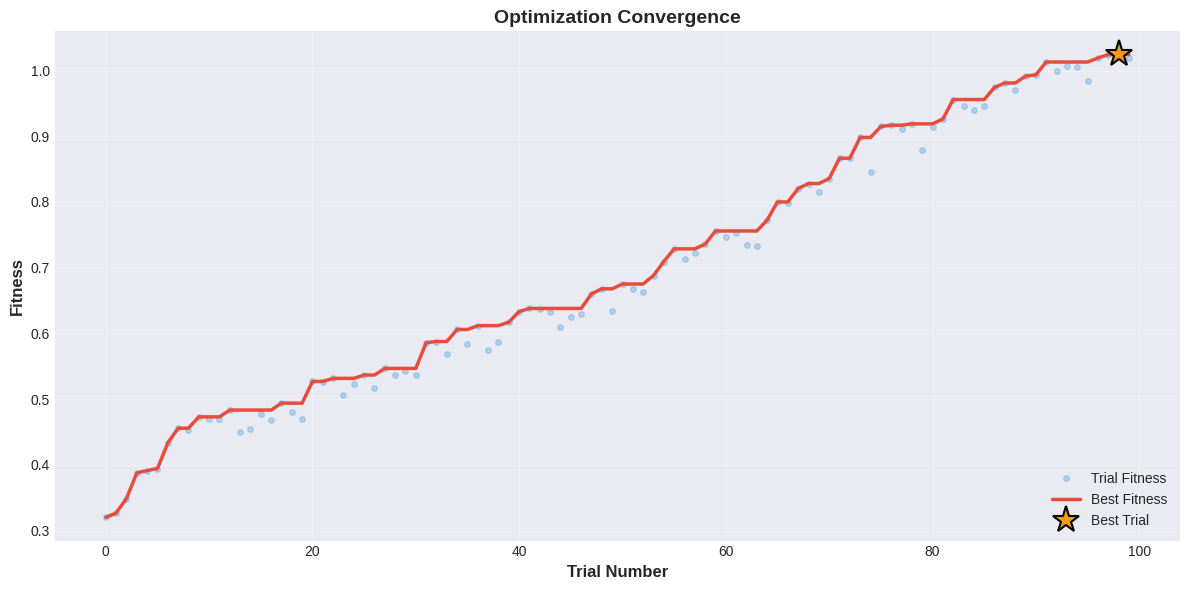
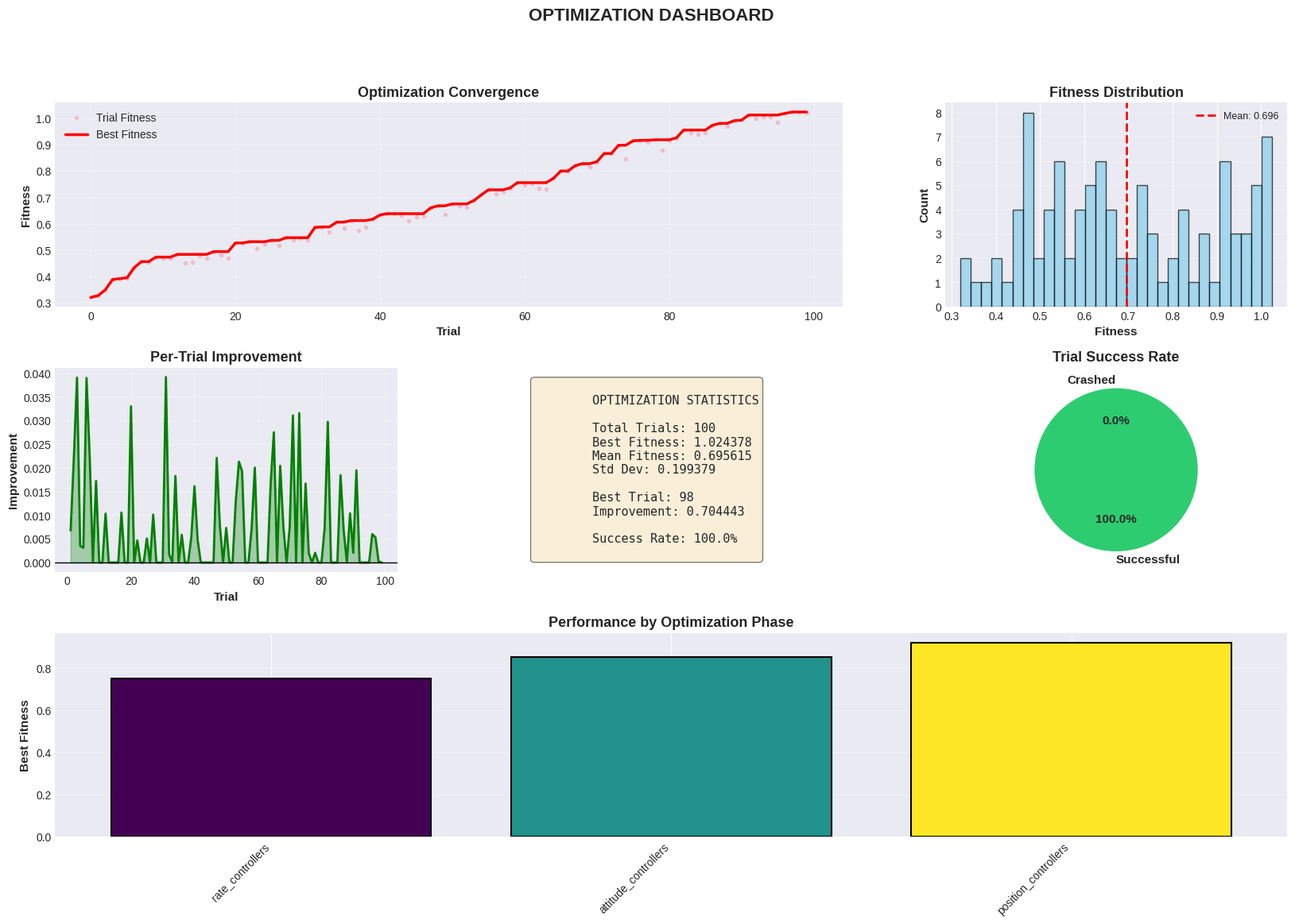

Here is the Python script that generated these plots, in order:
"""
Visualization Tools for Optimization Progress
Comprehensive plotting and analysis visualization
"""

import numpy as np
import matplotlib.pyplot as plt
import matplotlib.gridspec as gridspec
from matplotlib.animation import FuncAnimation
from mpl_toolkits.mplot3d import Axes3D
import seaborn as sns
from typing import List, Dict, Optional, Tuple
from pathlib import Path
import logging
from datetime import datetime

logger = logging.getLogger(__name__)

# Set style
plt.style.use('seaborn-v0_8-darkgrid')
sns.set_palette("husl")


class OptimizationVisualizer:
    """
    Comprehensive visualization for optimization progress
    Creates plots, dashboards, and analysis visualizations
    """

    def __init__(self, output_dir: str = "./visualizations"):
        self.output_dir = Path(output_dir)
        self.output_dir.mkdir(parents=True, exist_ok=True)
        logger.info(f"Visualizer initialized. Output: {self.output_dir}")

    def plot_convergence(self, fitness_history: List[float],
                        best_fitness_history: List[float],
                        title: str = "Optimization Convergence",
                        save_name: str = "convergence.png"):
        """Plot convergence history"""
        fig, ax = plt.subplots(figsize=(12, 6))

        trials = np.arange(len(fitness_history))

        # Plot all trials
        ax.plot(trials, fitness_history, 'o', alpha=0.3, markersize=4,
               label='Trial Fitness', color='#3498db')

        # Plot best fitness
        ax.plot(trials, best_fitness_history, '-', linewidth=2.5,
               label='Best Fitness', color='#e74c3c')

        # Highlight best
        best_idx = np.argmax(best_fitness_history)
        ax.plot(best_idx, best_fitness_history[best_idx], '*',
               markersize=20, color='#f39c12', label='Best Trial',
               markeredgecolor='black', markeredgewidth=1.5)

        ax.set_xlabel('Trial Number', fontsize=12, fontweight='bold')
        ax.set_ylabel('Fitness', fontsize=12, fontweight='bold')
        ax.set_title(title, fontsize=14, fontweight='bold')
        ax.legend(fontsize=10, loc='lower right')
        ax.grid(True, alpha=0.3)

        plt.tight_layout()
        save_path = self.output_dir / save_name
        plt.savefig(save_path, dpi=300, bbox_inches='tight')
        plt.close()

        logger.info(f"Convergence plot saved: {save_path}")

    def plot_parameter_evolution(self, parameter_history: Dict[str, List[float]],
                                 save_name: str = "parameter_evolution.png"):
        """Plot how parameters evolved during optimization"""
        n_params = len(parameter_history)
        n_cols = 3
        n_rows = (n_params + n_cols - 1) // n_cols

        fig, axes = plt.subplots(n_rows, n_cols, figsize=(15, 4*n_rows))
        axes = axes.flatten() if n_params > 1 else [axes]

        for idx, (param_name, values) in enumerate(parameter_history.items()):
            if idx >= len(axes):
                break

            ax = axes[idx]
            trials = np.arange(len(values))
            ax.plot(trials, values, '-o', markersize=3, linewidth=1.5)
            ax.set_xlabel('Trial', fontsize=9)
            ax.set_ylabel('Value', fontsize=9)
            ax.set_title(param_name, fontsize=10, fontweight='bold')
            ax.grid(True, alpha=0.3)

        # Hide unused subplots
        for idx in range(n_params, len(axes)):
            axes[idx].axis('off')

        plt.tight_layout()
        save_path = self.output_dir / save_name
        plt.savefig(save_path, dpi=300, bbox_inches='tight')
        plt.close()

        logger.info(f"Parameter evolution plot saved: {save_path}")

    def plot_phase_comparison(self, phase_results: Dict[str, Dict],
                              save_name: str = "phase_comparison.png"):
        """Compare results across optimization phases"""
        phases = list(phase_results.keys())
        best_fitnesses = [phase_results[p]['best_fitness'] for p in phases]
        n_trials = [phase_results[p]['n_trials'] for p in phases]
        durations = [phase_results[p]['duration'] for p in phases]

        fig, axes = plt.subplots(1, 3, figsize=(18, 5))

        # Best fitness by phase
        colors = plt.cm.viridis(np.linspace(0, 1, len(phases)))
        axes[0].bar(phases, best_fitnesses, color=colors, edgecolor='black', linewidth=1.5)
        axes[0].set_ylabel('Best Fitness', fontsize=12, fontweight='bold')
        axes[0].set_title('Best Fitness by Phase', fontsize=13, fontweight='bold')
        axes[0].tick_params(axis='x', rotation=45)
        axes[0].grid(True, alpha=0.3, axis='y')

        # Trials per phase
        axes[1].bar(phases, n_trials, color=colors, edgecolor='black', linewidth=1.5)
        axes[1].set_ylabel('Number of Trials', fontsize=12, fontweight='bold')
        axes[1].set_title('Trials per Phase', fontsize=13, fontweight='bold')
        axes[1].tick_params(axis='x', rotation=45)
        axes[1].grid(True, alpha=0.3, axis='y')

        # Duration per phase
        axes[2].bar(phases, np.array(durations)/60, color=colors, edgecolor='black', linewidth=1.5)
        axes[2].set_ylabel('Duration (minutes)', fontsize=12, fontweight='bold')
        axes[2].set_title('Time per Phase', fontsize=13, fontweight='bold')
        axes[2].tick_params(axis='x', rotation=45)
        axes[2].grid(True, alpha=0.3, axis='y')

        plt.tight_layout()
        save_path = self.output_dir / save_name
        plt.savefig(save_path, dpi=300, bbox_inches='tight')
        plt.close()

        logger.info(f"Phase comparison plot saved: {save_path}")

    def plot_flight_data(self, flight_data: Dict[str, np.ndarray],
                        save_name: str = "flight_analysis.png"):
        """Plot flight telemetry data"""
        fig = plt.figure(figsize=(16, 12))
        gs = gridspec.GridSpec(4, 2, figure=fig, hspace=0.3, wspace=0.3)

        time = flight_data['timestamp']

        # Altitude
        ax1 = fig.add_subplot(gs[0, :])
        ax1.plot(time, flight_data['altitude'], linewidth=2, color='#2ecc71')
        ax1.set_ylabel('Altitude (m)', fontsize=11, fontweight='bold')
        ax1.set_title('Altitude Profile', fontsize=12, fontweight='bold')
        ax1.grid(True, alpha=0.3)

        # Attitude (Roll, Pitch, Yaw)
        ax2 = fig.add_subplot(gs[1, 0])
        ax2.plot(time, flight_data['roll'], label='Roll', linewidth=1.5)
        ax2.plot(time, flight_data['pitch'], label='Pitch', linewidth=1.5)
        ax2.plot(time, flight_data['yaw'], label='Yaw', linewidth=1.5, alpha=0.7)
        ax2.set_ylabel('Angle (deg)', fontsize=11, fontweight='bold')
        ax2.set_title('Attitude', fontsize=12, fontweight='bold')
        ax2.legend(fontsize=9)
        ax2.grid(True, alpha=0.3)

        # Rates
        ax3 = fig.add_subplot(gs[1, 1])
        ax3.plot(time, flight_data['roll_rate'], label='Roll Rate', linewidth=1.5)
        ax3.plot(time, flight_data['pitch_rate'], label='Pitch Rate', linewidth=1.5)
        ax3.plot(time, flight_data['yaw_rate'], label='Yaw Rate', linewidth=1.5, alpha=0.7)
        ax3.set_ylabel('Rate (deg/s)', fontsize=11, fontweight='bold')
        ax3.set_title('Angular Rates', fontsize=12, fontweight='bold')
        ax3.legend(fontsize=9)
        ax3.grid(True, alpha=0.3)

        # Velocity
        ax4 = fig.add_subplot(gs[2, 0])
        ax4.plot(time, flight_data['vx'], label='Vx', linewidth=1.5)
        ax4.plot(time, flight_data['vy'], label='Vy', linewidth=1.5)
        ax4.plot(time, flight_data['vz'], label='Vz', linewidth=1.5)
        ax4.set_ylabel('Velocity (m/s)', fontsize=11, fontweight='bold')
        ax4.set_title('Velocity', fontsize=12, fontweight='bold')
        ax4.legend(fontsize=9)
        ax4.grid(True, alpha=0.3)

        # Motors
        ax5 = fig.add_subplot(gs[2, 1])
        if 'motors' in flight_data and len(flight_data['motors'].shape) > 1:
            for i in range(4):
                ax5.plot(time, flight_data['motors'][:, i], label=f'Motor {i+1}', linewidth=1.5)
        ax5.set_ylabel('Motor Output', fontsize=11, fontweight='bold')
        ax5.set_title('Motor Outputs', fontsize=12, fontweight='bold')
        ax5.legend(fontsize=9)
        ax5.grid(True, alpha=0.3)

        # Battery
        ax6 = fig.add_subplot(gs[3, 0])
        ax6.plot(time, flight_data['battery_voltage'], linewidth=2, color='#e74c3c')
        ax6.set_ylabel('Voltage (V)', fontsize=11, fontweight='bold')
        ax6.set_xlabel('Time (s)', fontsize=11, fontweight='bold')
        ax6.set_title('Battery Voltage', fontsize=12, fontweight='bold')
        ax6.grid(True, alpha=0.3)

        # 3D Trajectory (if position data available)
        if 'latitude' in flight_data and 'longitude' in flight_data:
            ax7 = fig.add_subplot(gs[3, 1], projection='3d')
            # Convert lat/lon to local coordinates (simplified)
            x = (flight_data['longitude'] - flight_data['longitude'][0]) * 111000
            y = (flight_data['latitude'] - flight_data['latitude'][0]) * 111000
            z = flight_data['altitude']
            ax7.plot(x, y, z, linewidth=2, color='#9b59b6')
            ax7.set_xlabel('X (m)', fontsize=9, fontweight='bold')
            ax7.set_ylabel('Y (m)', fontsize=9, fontweight='bold')
            ax7.set_zlabel('Z (m)', fontsize=9, fontweight='bold')
            ax7.set_title('3D Trajectory', fontsize=12, fontweight='bold')

        plt.tight_layout()
        save_path = self.output_dir / save_name
        plt.savefig(save_path, dpi=300, bbox_inches='tight')
        plt.close()

        logger.info(f"Flight data plot saved: {save_path}")

    def plot_step_response(self, time: np.ndarray, response: np.ndarray,
                          target: float, title: str = "Step Response",
                          save_name: str = "step_response.png"):
        """Plot step response analysis"""
        fig, (ax1, ax2) = plt.subplots(2, 1, figsize=(12, 8))

        # Response plot
        ax1.plot(time, response, linewidth=2, label='Response', color='#3498db')
        ax1.axhline(y=target, color='#e74c3c', linestyle='--', linewidth=2, label='Target')
        ax1.axhline(y=target*1.02, color='gray', linestyle=':', alpha=0.5, label='±2% band')
        ax1.axhline(y=target*0.98, color='gray', linestyle=':', alpha=0.5)
        ax1.fill_between(time, target*0.98, target*1.02, alpha=0.1, color='green')

        ax1.set_ylabel('Value', fontsize=12, fontweight='bold')
        ax1.set_title(title, fontsize=14, fontweight='bold')
        ax1.legend(fontsize=10)
        ax1.grid(True, alpha=0.3)

        # Error plot
        error = response - target
        ax2.plot(time, error, linewidth=2, color='#e74c3c')
        ax2.axhline(y=0, color='black', linestyle='-', linewidth=1)
        ax2.fill_between(time, 0, error, alpha=0.3, color='#e74c3c')

        ax2.set_xlabel('Time (s)', fontsize=12, fontweight='bold')
        ax2.set_ylabel('Error', fontsize=12, fontweight='bold')
        ax2.set_title('Tracking Error', fontsize=13, fontweight='bold')
        ax2.grid(True, alpha=0.3)

        plt.tight_layout()
        save_path = self.output_dir / save_name
        plt.savefig(save_path, dpi=300, bbox_inches='tight')
        plt.close()

        logger.info(f"Step response plot saved: {save_path}")

    def plot_parameter_correlation(self, parameters: Dict[str, List[float]],
                                   fitness: List[float],
                                   save_name: str = "parameter_correlation.png"):
        """Plot correlation between parameters and fitness"""
        # Create correlation matrix
        param_names = list(parameters.keys())
        n_params = len(param_names)

        if n_params == 0:
            logger.warning("No parameters to plot")
            return

        # Build data matrix
        data = np.column_stack([parameters[name] for name in param_names] + [fitness])
        correlation_matrix = np.corrcoef(data.T)

        fig, ax = plt.subplots(figsize=(12, 10))

        # Plot heatmap
        im = ax.imshow(correlation_matrix, cmap='RdBu_r', aspect='auto',
                      vmin=-1, vmax=1)

        # Labels
        labels = param_names + ['Fitness']
        ax.set_xticks(np.arange(len(labels)))
        ax.set_yticks(np.arange(len(labels)))
        ax.set_xticklabels(labels, rotation=45, ha='right', fontsize=9)
        ax.set_yticklabels(labels, fontsize=9)

        # Colorbar
        cbar = plt.colorbar(im, ax=ax)
        cbar.set_label('Correlation', fontsize=11, fontweight='bold')

        # Annotations
        for i in range(len(labels)):
            for j in range(len(labels)):
                text = ax.text(j, i, f'{correlation_matrix[i, j]:.2f}',
                             ha='center', va='center', color='black', fontsize=8)

        ax.set_title('Parameter-Fitness Correlation Matrix', fontsize=14, fontweight='bold')
        plt.tight_layout()

        save_path = self.output_dir / save_name
        plt.savefig(save_path, dpi=300, bbox_inches='tight')
        plt.close()

        logger.info(f"Correlation plot saved: {save_path}")

    def create_optimization_dashboard(self, optimization_data: Dict,
                                     save_name: str = "optimization_dashboard.png"):
        """Create comprehensive optimization dashboard"""
        fig = plt.figure(figsize=(20, 12))
        gs = gridspec.GridSpec(3, 3, figure=fig, hspace=0.3, wspace=0.3)

        # 1. Convergence plot
        ax1 = fig.add_subplot(gs[0, :2])
        fitness_history = optimization_data['fitness_history']
        best_fitness_history = optimization_data['best_fitness_history']
        trials = np.arange(len(fitness_history))

        ax1.plot(trials, fitness_history, 'o', alpha=0.3, markersize=3, label='Trial Fitness')
        ax1.plot(trials, best_fitness_history, '-', linewidth=2.5, label='Best Fitness', color='red')
        ax1.set_xlabel('Trial', fontsize=11, fontweight='bold')
        ax1.set_ylabel('Fitness', fontsize=11, fontweight='bold')
        ax1.set_title('Optimization Convergence', fontsize=13, fontweight='bold')
        ax1.legend()
        ax1.grid(True, alpha=0.3)

        # 2. Fitness distribution
        ax2 = fig.add_subplot(gs[0, 2])
        ax2.hist(fitness_history, bins=30, edgecolor='black', alpha=0.7, color='skyblue')
        ax2.axvline(np.mean(fitness_history), color='red', linestyle='--',
                   linewidth=2, label=f'Mean: {np.mean(fitness_history):.3f}')
        ax2.set_xlabel('Fitness', fontsize=11, fontweight='bold')
        ax2.set_ylabel('Count', fontsize=11, fontweight='bold')
        ax2.set_title('Fitness Distribution', fontsize=13, fontweight='bold')
        ax2.legend(fontsize=9)
        ax2.grid(True, alpha=0.3, axis='y')

        # 3. Improvement rate
        ax3 = fig.add_subplot(gs[1, 0])
        if len(best_fitness_history) > 1:
            improvements = np.diff(best_fitness_history)
            ax3.plot(trials[1:], improvements, linewidth=2, color='green')
            ax3.axhline(y=0, color='black', linestyle='-', linewidth=1)
            ax3.fill_between(trials[1:], 0, improvements, alpha=0.3, color='green')
            ax3.set_xlabel('Trial', fontsize=11, fontweight='bold')
            ax3.set_ylabel('Improvement', fontsize=11, fontweight='bold')
            ax3.set_title('Per-Trial Improvement', fontsize=13, fontweight='bold')
            ax3.grid(True, alpha=0.3)

        # 4. Statistics summary
        ax4 = fig.add_subplot(gs[1, 1])
        ax4.axis('off')

        stats_text = f"""
        OPTIMIZATION STATISTICS

        Total Trials: {len(fitness_history)}
        Best Fitness: {max(fitness_history):.6f}
        Mean Fitness: {np.mean(fitness_history):.6f}
        Std Dev: {np.std(fitness_history):.6f}

        Best Trial: {np.argmax(fitness_history)}
        Improvement: {(max(fitness_history) - fitness_history[0]):.6f}

        Success Rate: {(np.array(fitness_history) > 0).sum() / len(fitness_history) * 100:.1f}%
        """

        ax4.text(0.1, 0.5, stats_text, fontsize=11, family='monospace',
                verticalalignment='center', bbox=dict(boxstyle='round',
                facecolor='wheat', alpha=0.5))

        # 5. Crash analysis (if available)
        ax5 = fig.add_subplot(gs[1, 2])
        if 'crashes' in optimization_data:
            crashes = optimization_data['crashes']
            labels = ['Successful', 'Crashed']
            sizes = [len(fitness_history) - sum(crashes), sum(crashes)]
            colors = ['#2ecc71', '#e74c3c']
            ax5.pie(sizes, labels=labels, autopct='%1.1f%%', colors=colors,
                   startangle=90, textprops={'fontsize': 11, 'fontweight': 'bold'})
            ax5.set_title('Trial Success Rate', fontsize=13, fontweight='bold')

        # 6. Phase progress (if available)
        ax6 = fig.add_subplot(gs[2, :])
        if 'phases' in optimization_data:
            phases = optimization_data['phases']
            phase_names = list(phases.keys())
            phase_fitness = [phases[p]['best_fitness'] for p in phase_names]

            x_pos = np.arange(len(phase_names))
            colors_phase = plt.cm.viridis(np.linspace(0, 1, len(phase_names)))

            ax6.bar(x_pos, phase_fitness, color=colors_phase, edgecolor='black', linewidth=1.5)
            ax6.set_xticks(x_pos)
            ax6.set_xticklabels(phase_names, rotation=45, ha='right')
            ax6.set_ylabel('Best Fitness', fontsize=11, fontweight='bold')
            ax6.set_title('Performance by Optimization Phase', fontsize=13, fontweight='bold')
            ax6.grid(True, alpha=0.3, axis='y')

        fig.suptitle('OPTIMIZATION DASHBOARD', fontsize=16, fontweight='bold', y=0.98)
        plt.tight_layout(rect=[0, 0, 1, 0.97])

        save_path = self.output_dir / save_name
        plt.savefig(save_path, dpi=300, bbox_inches='tight')
        plt.close()

        logger.info(f"Dashboard saved: {save_path}")

    def plot_safety_violations(self, violations: List[Dict],
                               save_name: str = "safety_violations.png"):
        """Plot safety violations timeline"""
        if not violations:
            logger.info("No safety violations to plot")
            return

        fig, (ax1, ax2) = plt.subplots(2, 1, figsize=(14, 8))

        # Count by type
        violation_types = {}
        for v in violations:
            vtype = v['type']
            if vtype not in violation_types:
                violation_types[vtype] = 0
            violation_types[vtype] += 1

        # Bar plot
        types = list(violation_types.keys())
        counts = list(violation_types.values())

        ax1.barh(types, counts, color='#e74c3c', edgecolor='black', linewidth=1.5)
        ax1.set_xlabel('Count', fontsize=12, fontweight='bold')
        ax1.set_title('Safety Violations by Type', fontsize=14, fontweight='bold')
        ax1.grid(True, alpha=0.3, axis='x')

        # Timeline
        timestamps = [v['timestamp'] for v in violations]
        severity_colors = {'critical': '#e74c3c', 'warning': '#f39c12', 'info': '#3498db'}
        colors = [severity_colors.get(v.get('severity', 'warning'), '#95a5a6') for v in violations]

        ax2.scatter(timestamps, range(len(timestamps)), c=colors, s=100, edgecolors='black', linewidth=1.5)
        ax2.set_xlabel('Time (s)', fontsize=12, fontweight='bold')
        ax2.set_ylabel('Violation Index', fontsize=12, fontweight='bold')
        ax2.set_title('Violations Timeline', fontsize=14, fontweight='bold')
        ax2.grid(True, alpha=0.3)

        plt.tight_layout()
        save_path = self.output_dir / save_name
        plt.savefig(save_path, dpi=300, bbox_inches='tight')
        plt.close()

        logger.info(f"Safety violations plot saved: {save_path}")


if __name__ == '__main__':
    logging.basicConfig(level=logging.INFO)

    # Example usage
    viz = OptimizationVisualizer("./test_visualizations")

    # Generate sample data
    np.random.seed(42)
    n_trials = 100

    fitness_history = []
    best_fitness = 0.3
    for i in range(n_trials):
        improvement = 0.01 * np.exp(-i/20) + np.random.randn() * 0.02
        fitness = best_fitness + improvement
        best_fitness = max(best_fitness, fitness)
        fitness_history.append(fitness)

    best_fitness_history = np.maximum.accumulate(fitness_history)

    # Test plots
    viz.plot_convergence(fitness_history, best_fitness_history)

    # Dashboard
    optimization_data = {
        'fitness_history': fitness_history,
        'best_fitness_history': best_fitness_history,
        'crashes': [0] * n_trials,
        'phases': {
            'rate_controllers': {'best_fitness': 0.75, 'n_trials': 30, 'duration': 300},
            'attitude_controllers': {'best_fitness': 0.85, 'n_trials': 30, 'duration': 350},
            'position_controllers': {'best_fitness': 0.92, 'n_trials': 40, 'duration': 400}
        }
    }

    viz.create_optimization_dashboard(optimization_data)
    logger.info("Visualization tests complete")
